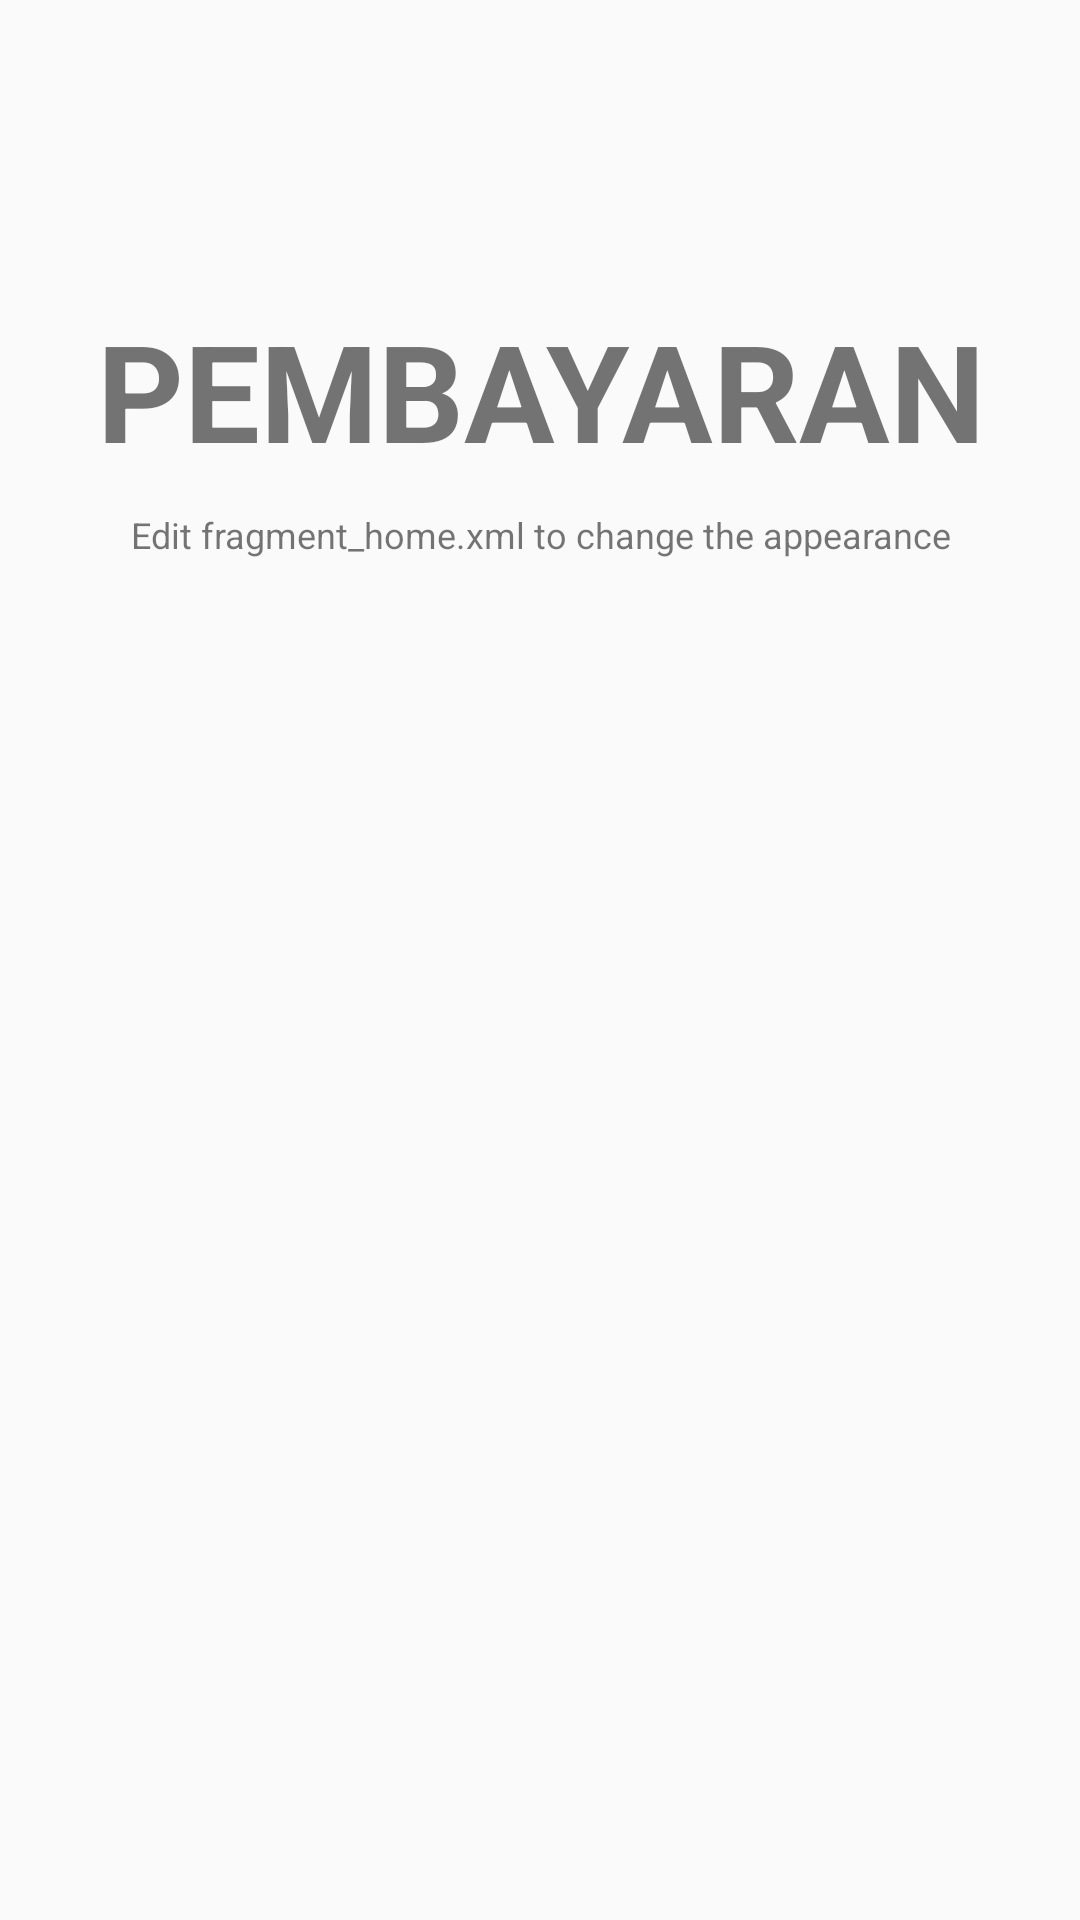

Android layout source for this screen:
<!-- AndroidManifest.xml: application theme MyTheme -->
<!-- res/layout/fragment_pembayaran.xml -->
<?xml version="1.0" encoding="utf-8"?>
<RelativeLayout xmlns:android="http://schemas.android.com/apk/res/android"
    xmlns:tools="http://schemas.android.com/tools"
    android:layout_width="match_parent"
    android:layout_height="match_parent"
    android:orientation="vertical"
    tools:context="com.elogisticcompany.elogistic.activity.PembayaranFragment">

    <TextView
        android:id="@+id/label"
        android:layout_alignParentTop="true"
        android:layout_marginTop="100dp"
        android:layout_width="fill_parent"
        android:layout_height="wrap_content"
        android:gravity="center_horizontal"
        android:textSize="45dp"
        android:text="PEMBAYARAN"
        android:textStyle="bold"/>

    <TextView
        android:layout_below="@id/label"
        android:layout_centerInParent="true"
        android:layout_width="fill_parent"
        android:layout_height="wrap_content"
        android:textSize="12dp"
        android:layout_marginTop="10dp"
        android:gravity="center_horizontal"
        android:text="Edit fragment_home.xml to change the appearance" />

</RelativeLayout>
<!-- resources referenced by this layout -->
<resources>
  <style name="MyTheme" parent="MyTheme.Base">
  
      </style>
  <style name="MyTheme.Base" parent="Theme.AppCompat.Light.DarkActionBar">
          <item name="windowNoTitle">true</item>
          <item name="windowActionBar">false</item>
          <item name="colorPrimary">@color/colorPrimary</item>
          <item name="colorPrimaryDark">@color/colorPrimaryDark</item>
          <item name="colorAccent">@color/colorAccent</item>
      </style>
  <color name="colorPrimary">#82CAFA</color>
  <color name="colorPrimaryDark">#3BB9FF</color>
  <color name="colorAccent">#82CAFF</color>
</resources>
